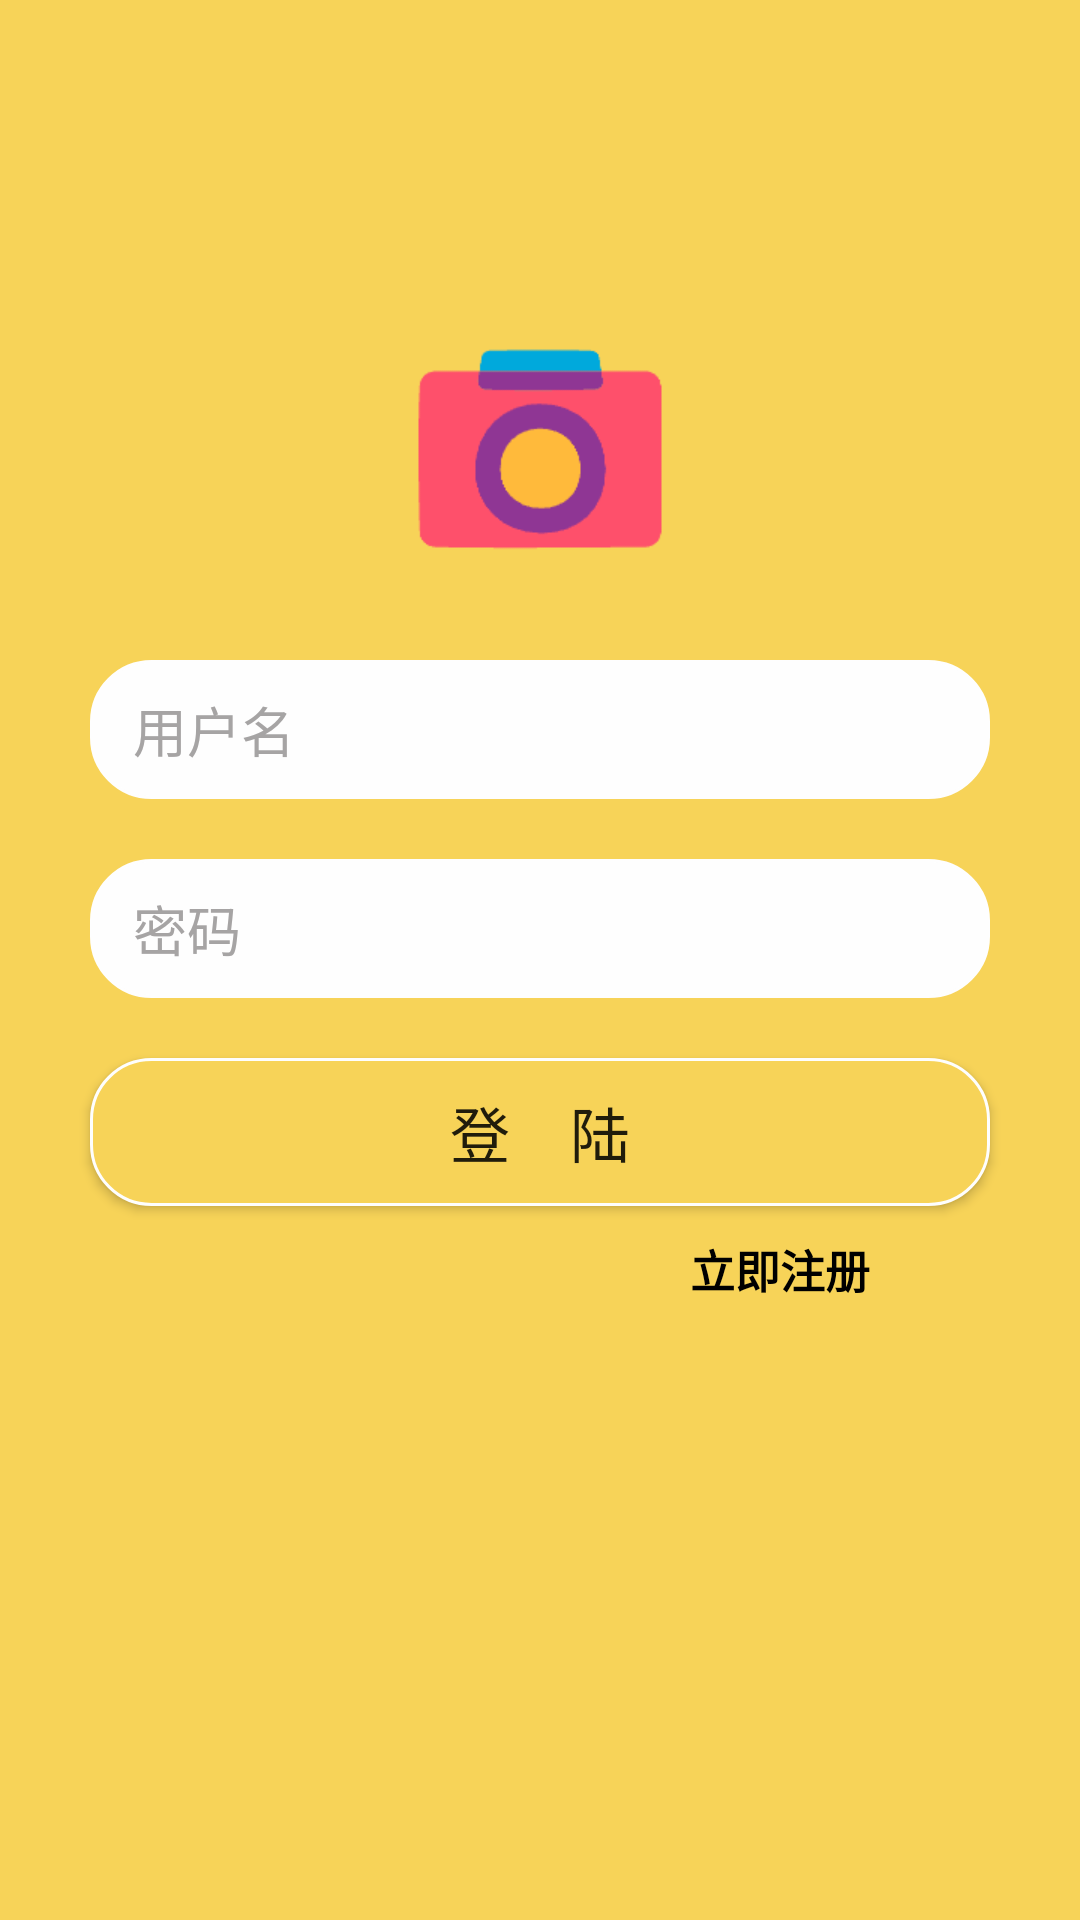

Reconstruct the res/layout file that produces this screen, plus the resources it refers to.
<!-- AndroidManifest.xml: application theme AppTheme -->
<!-- res/layout/layout_login.xml -->
<?xml version="1.0" encoding="utf-8"?>
<androidx.constraintlayout.widget.ConstraintLayout xmlns:android="http://schemas.android.com/apk/res/android"
    xmlns:app="http://schemas.android.com/apk/res-auto"
    xmlns:tools="http://schemas.android.com/tools"
    android:layout_width="match_parent"
    android:layout_height="match_parent"
    tools:context=".Activity.LoginActivity">
    <RelativeLayout
        android:layout_width="match_parent"
        android:layout_height="match_parent"
        android:background="@color/yellow">

        <ImageView
            android:id="@+id/logo"
            android:layout_width="150dp"
            android:layout_height="100dp"
            android:layout_centerHorizontal="true"
            android:layout_marginTop="100dp"
            android:src="@drawable/lego"></ImageView>

        <EditText
            android:id="@+id/et1"
            android:layout_width="300sp"
            android:layout_height="wrap_content"
            android:layout_below="@id/logo"
            android:layout_centerHorizontal="true"
            android:layout_marginTop="20dp"
            android:background="@drawable/translucent"
            android:hint=" 用户名"
            android:textColorHint="#A6A4A4"
            android:maxLength="20">

        </EditText>

        <EditText
            android:id="@+id/et2"
            android:layout_width="300sp"
            android:layout_height="wrap_content"
            android:layout_below="@id/et1"
            android:layout_centerHorizontal="true"
            android:layout_marginTop="20dp"
            android:background="@drawable/translucent"
            android:hint=" 密码"
            android:textColorHint="#A6A4A4"
            android:inputType="textPassword"
            android:maxLength="20">

        </EditText>

        <Button
            android:id="@+id/gogo"
            android:layout_width="300dp"
            android:layout_height="wrap_content"
            android:layout_below="@id/et2"
            android:layout_centerHorizontal="true"
            android:layout_marginTop="20dp"
            android:background="@drawable/stylelogin"
            android:text="登    陆"
            android:textSize="20dp">

        </Button>
        <TextView
            android:id="@+id/login_register"
            android:layout_width="wrap_content"
            android:layout_height="wrap_content"
            android:text="立即注册"
            android:layout_below="@id/gogo"
            android:layout_alignParentRight="true"
            android:layout_marginRight="70sp"
            android:layout_marginTop="10sp"
            android:textColor="@color/black"
            android:textStyle="bold"
            android:textSize="15sp">

        </TextView>
    </RelativeLayout>


</androidx.constraintlayout.widget.ConstraintLayout>
<!-- resources referenced by this layout -->
<resources>
  <color name="black">#000000</color>
  <color name="yellow">#F7D358</color>
  <!-- drawable lego: png bitmap (drawable, 3207 bytes) -->
  <!-- drawable stylelogin (drawable) -->
  <?xml version="1.0" encoding="utf-8"?>
  <shape xmlns:android="http://schemas.android.com/apk/res/android">
  
      <stroke android:width="1dip" android:color="#fefefe" />
      <solid android:color="#F7D358" />
      <corners android:radius="20dp"/>
      <padding android:bottom="10dp"
          android:left="10dp"
          android:right="10dp"
          android:top="10dp"/>
  
  </shape>
  <!-- drawable translucent (drawable) -->
  <?xml version="1.0" encoding="utf-8"?>
  <shape xmlns:android="http://schemas.android.com/apk/res/android">
      <solid android:color="#fefefe" />
      <stroke android:width="1dip" android:color="#fefefe" />
      <corners android:radius="20dp"/>
      <padding android:bottom="10dp"
          android:left="10dp"
          android:right="10dp"
          android:top="10dp"/>
  
  </shape>
  <style name="AppTheme" parent="Theme.AppCompat.Light.NoActionBar">
          
          <item name="colorPrimary">#151515</item>
          <item name="colorPrimaryDark">#151515</item>
          <item name="colorAccent">#F1E69C</item>
      </style>
</resources>
